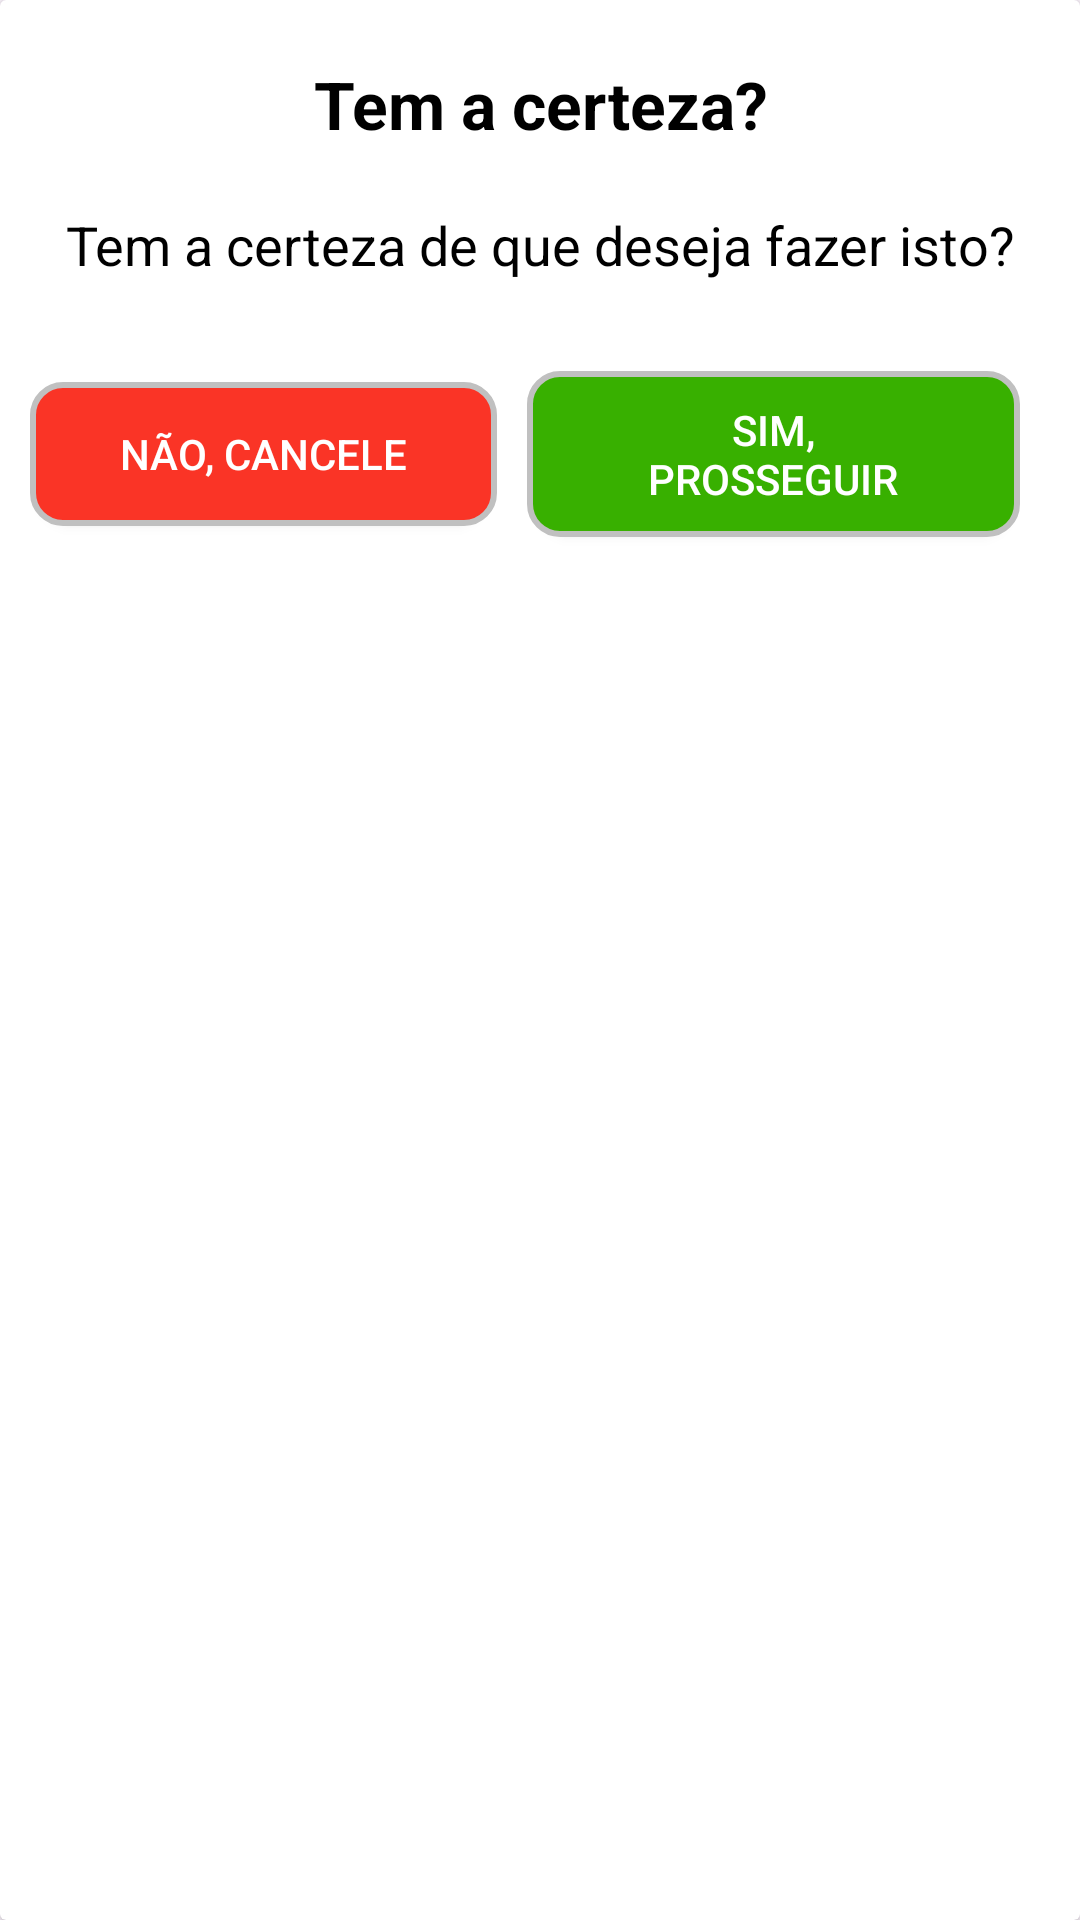

Android layout source for this screen:
<!-- AndroidManifest.xml: application theme Theme.LogiTask -->
<!-- res/layout/alert_modal.xml -->
<?xml version="1.0" encoding="utf-8"?>
<androidx.cardview.widget.CardView xmlns:android="http://schemas.android.com/apk/res/android"
    android:layout_width="match_parent"
    android:layout_height="wrap_content"
    android:layout_marginHorizontal="20dp"
    android:background="@color/white">

    <LinearLayout
        android:layout_width="match_parent"
        android:layout_height="wrap_content"
        android:gravity="center"
        android:background="@drawable/modal"
        android:orientation="vertical"
        android:paddingHorizontal="10dp"
        android:paddingVertical="20dp">

        <TextView
            android:layout_width="match_parent"
            android:layout_height="wrap_content"
            android:gravity="center"
            android:text="Tem a certeza?"
            android:textColor="@color/black"
            android:textSize="22dp"
            android:textStyle="bold">

        </TextView>

        <TextView
            android:id="@+id/modalMessage"
            android:layout_width="match_parent"
            android:layout_height="wrap_content"
            android:layout_marginTop="20dp"
            android:gravity="center"
            android:text="Tem a certeza de que deseja fazer isto?"
            android:textColor="@color/black"
            android:textSize="18dp">

        </TextView>

        <LinearLayout
            android:layout_width="match_parent"
            android:layout_height="wrap_content"
            android:layout_marginTop="20dp"
            android:gravity="center"
            android:orientation="horizontal">

            <android.widget.Button
                android:id="@+id/rejectModalBtn"
                android:layout_width="wrap_content"
                android:layout_height="wrap_content"
                android:paddingHorizontal="30dp"
                android:paddingVertical="10dp"
                android:background="@drawable/reject_modal_btn"
                android:text="Não, cancele"
                android:textColor="@color/white"
                android:textSize="14dp">

            </android.widget.Button>


            <android.widget.Button
                android:id="@+id/confirmModalBtn"
                android:layout_width="wrap_content"
                android:layout_height="wrap_content"
                android:paddingHorizontal="30dp"
                android:paddingVertical="10dp"
                android:layout_margin="10dp"
                android:background="@drawable/confirm_modal_btn"
                android:text="Sim, prosseguir"
                android:textColor="@color/white"
                android:textSize="14dp">

            </android.widget.Button>
        </LinearLayout>

    </LinearLayout>
</androidx.cardview.widget.CardView>
<!-- resources referenced by this layout -->
<resources>
  <color name="black">#000000</color>
  <color name="white">#FFFFFFFF</color>
  <!-- drawable confirm_modal_btn (drawable) -->
  <?xml version="1.0" encoding="utf-8"?>
  <layer-list xmlns:android="http://schemas.android.com/apk/res/android">
  
      
      <item android:left="3dp" android:top="3dp" android:right="3dp" android:bottom="0dp">
          <shape android:shape="rectangle">
              <solid android:color="#40000000"/> 
              <corners android:radius="12dp"/> 
          </shape>
      </item>
  
      
      <item>
          <selector>
              
              <item android:state_enabled="true" android:state_focused="true">
                  <shape android:shape="rectangle">
                      <solid android:color="@color/lime_green"/>
                      <corners android:radius="10dp"/>
                      <stroke android:color="@color/silver" android:width="2dp"/>
                  </shape>
              </item>
  
              
              <item android:state_enabled="true">
                  <shape android:shape="rectangle">
                      <solid android:color="@color/lime_green"/>
                      <corners android:radius="10dp"/>
                      <stroke android:color="@color/silver" android:width="2dp"/>
                  </shape>
              </item>
          </selector>
      </item>
  
  </layer-list>
  <!-- drawable modal (drawable) -->
  <?xml version="1.0" encoding="utf-8"?>
  <selector xmlns:android="http://schemas.android.com/apk/res/android">
      
  </selector>
  <!-- drawable reject_modal_btn (drawable) -->
  <?xml version="1.0" encoding="utf-8"?>
  <layer-list xmlns:android="http://schemas.android.com/apk/res/android">
  
      
      <item android:left="3dp" android:top="3dp" android:right="3dp" android:bottom="0dp">
          <shape android:shape="rectangle">
              <solid android:color="#40000000"/> 
              <corners android:radius="12dp"/> 
          </shape>
      </item>
  
      
      <item>
          <selector>
              
              <item android:state_enabled="true" android:state_focused="true">
                  <shape android:shape="rectangle">
                      <solid android:color="@color/pure_red"/>
                      <corners android:radius="10dp"/>
                      <stroke android:color="@color/silver" android:width="2dp"/>
                  </shape>
              </item>
  
              
              <item android:state_enabled="true">
                  <shape android:shape="rectangle">
                      <solid android:color="@color/pure_red"/>
                      <corners android:radius="10dp"/>
                      <stroke android:color="@color/silver" android:width="2dp"/>
                  </shape>
              </item>
          </selector>
      </item>
  
  </layer-list>
  <style name="Theme.LogiTask" parent="Base.Theme.LogiTask" />
  <color name="lime_green">#38B000</color>
  <color name="silver">#C0C0C0</color>
  <color name="pure_red">#FA3426</color>
  <style name="Base.Theme.LogiTask" parent="Theme.Material3.DayNight.NoActionBar">
          
          
      </style>
</resources>
